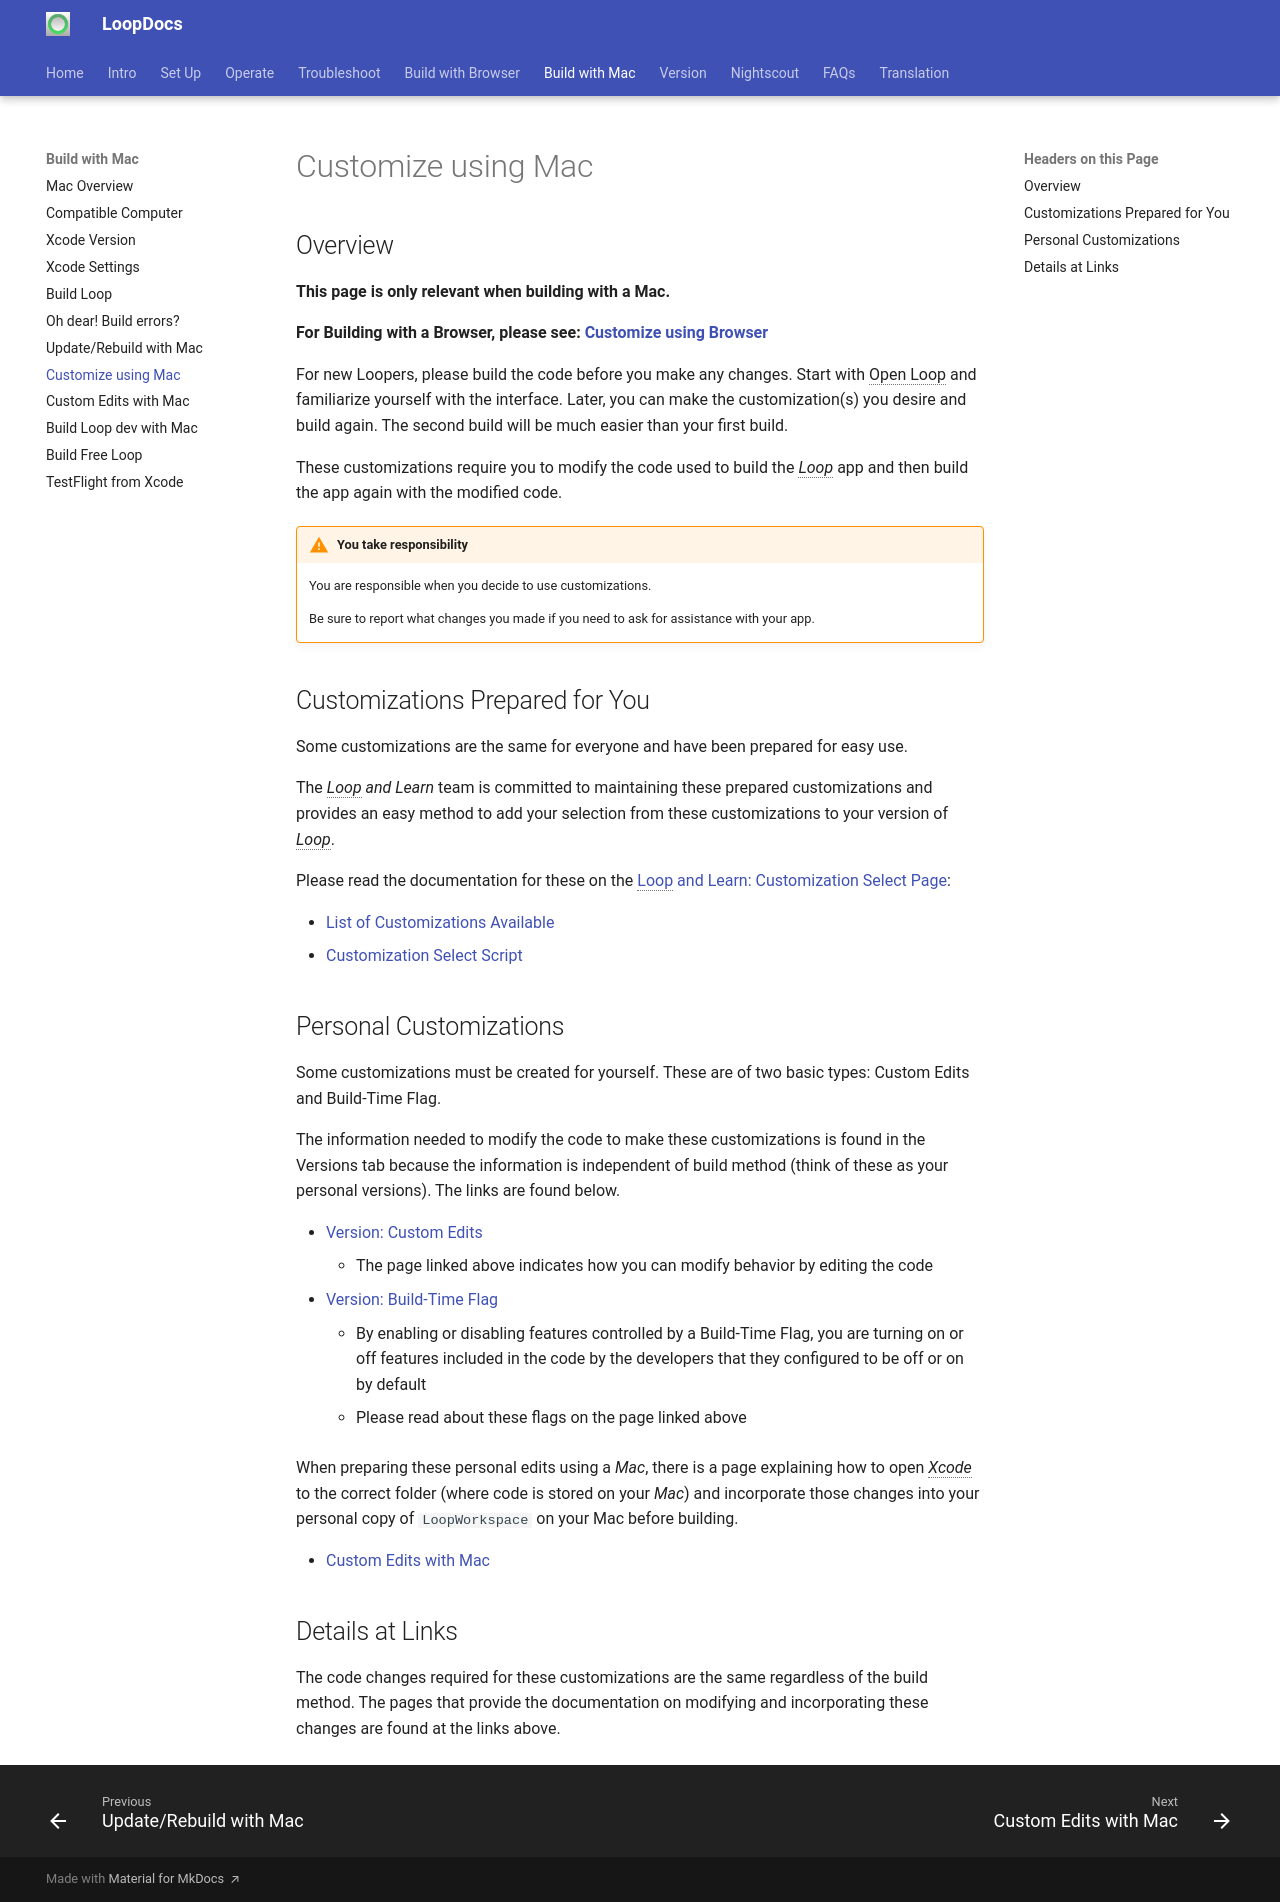

repository: LoopKit/loopdocs · page: build/custom-mac/index.html · generator: mkdocs

## Overview

**This page is only relevant when building with a Mac.**

**For Building with a Browser, please see: [Customize using Browser](../browser/custom-browser.md)**

For new Loopers, please build the code before you make any changes. Start with Open Loop and familiarize yourself with the interface. Later, you can make the customization(s) you desire and build again. The second build will be much easier than your first build.

These customizations require you to modify the code used to build the *Loop* app and then build the app again with the modified code.

!!! warning "You take responsibility"
    You are responsible when you decide to use customizations.

    Be sure to report what changes you made if you need to ask for assistance with your app.

## Customizations Prepared for You

Some customizations are the same for everyone and have been prepared for easy use.

The *Loop and Learn* team is committed to maintaining these prepared customizations and provides an easy method to add your selection from these customizations to your version of *Loop*.

Please read the documentation for these on the [Loop and Learn: Customization Select Page](https://www.loopandlearn.org/custom-code):

* [List of Customizations Available](https://www.loopandlearn.org/custom-code/#custom-list)
* [Customization Select Script](https://www.loopandlearn.org/custom-code-mac-xcode-build/#script)

## Personal Customizations

Some customizations must be created for yourself. These are of two basic types: Custom Edits and Build-Time Flag.

The information needed to modify the code to make these customizations is found in the Versions tab because the information is independent of build method (think of these as your personal versions). The links are found below.

* [Version: Custom Edits](../version/code-custom-edits.md)
    * The page linked above indicates how you can modify behavior by editing the code
* [Version: Build-Time Flag](../version/build-time-flag.md)
    * By enabling or disabling features controlled by a Build-Time Flag, you are turning on or off features included in the code by the developers that they configured to be off or on by default
    * Please read about these flags on the page linked above

When preparing these personal edits using a *Mac*, there is a page explaining how to open *Xcode* to the correct folder (where code is stored on your *Mac*) and incorporate those changes into your personal copy of `LoopWorkspace` on your Mac before building.

* [Custom Edits with Mac](edit-mac.md)

## Details at Links

The code changes required for these customizations are the same regardless of the build method. The pages that provide the documentation on modifying and incorporating these changes are found at the links above.
